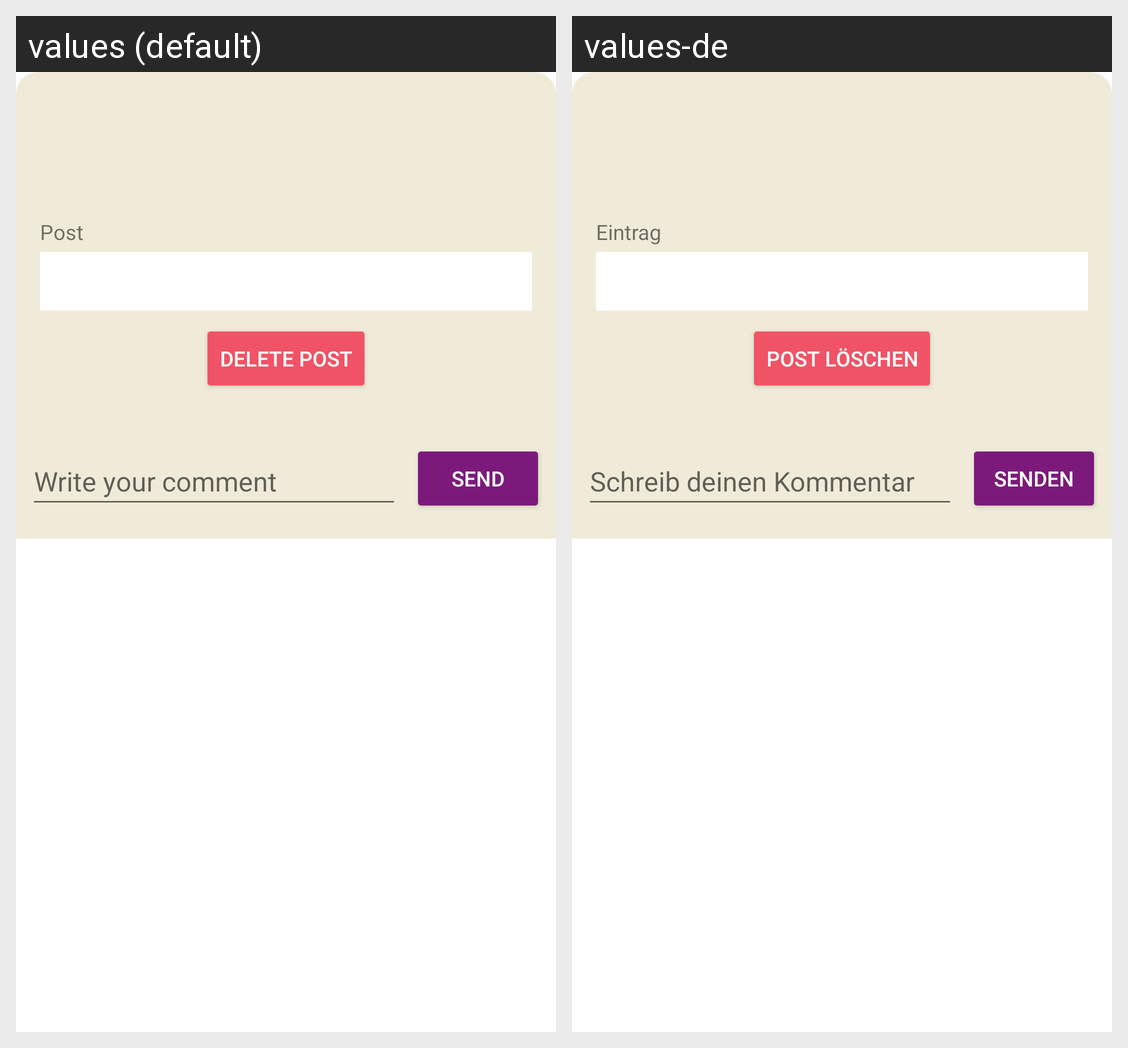

Here is an Android app screen in its default locale and in the app's own translations. Write out the translated-string differences for the strings that appear on this screen.
Android screen res/layout/fragment_post_details.xml rendered under 2 locales, left to right: values (default), values-de. Device: Nexus 5 (rendered at 1080×1920; each locale shown at half size, 540×960, under a caption strip naming it); theme Theme.Apapp.
Strings drawn on this screen, with the default value and each locale's value (text and hints the layout hard-codes, and strings that could not be matched under every locale, appear in the picture but are not listed):

comment_send
  values: send
  values-de: Senden

write_your_comment
  values: Write your comment
  values-de: Schreib deinen Kommentar

delete_post
  values: Delete post
  values-de: Post löschen

post
  values: Post
  values-de: Eintrag
